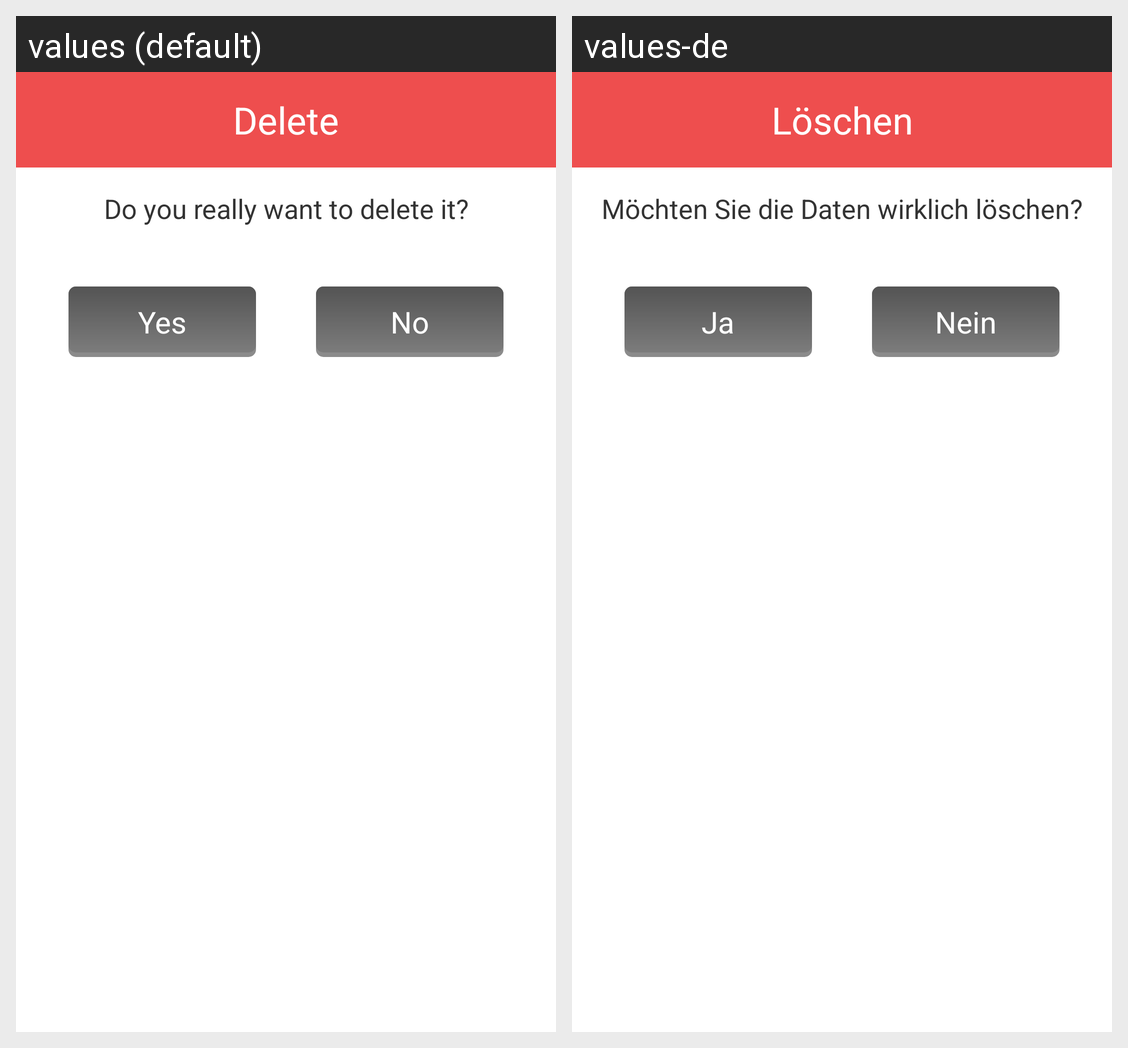

Translations of the strings shown on this Android screen, per locale in the grid:
Android screen res/layout/dialog_senior_delete_event.xml rendered under 2 locales, left to right: values (default), values-de. Device: Nexus 5 (rendered at 1080×1920; each locale shown at half size, 540×960, under a caption strip naming it); theme AppTheme.
Strings drawn on this screen, with the default value and each locale's value (text and hints the layout hard-codes, and strings that could not be matched under every locale, appear in the picture but are not listed):

dialog_delete_data_title
  values: Delete
  values-de: Löschen

dialog_delete_data_message
  values: Do you really want to delete it?
  values-de: Möchten Sie die Daten wirklich löschen?

yes
  values: Yes
  values-de: Ja

no
  values: No
  values-de: Nein
